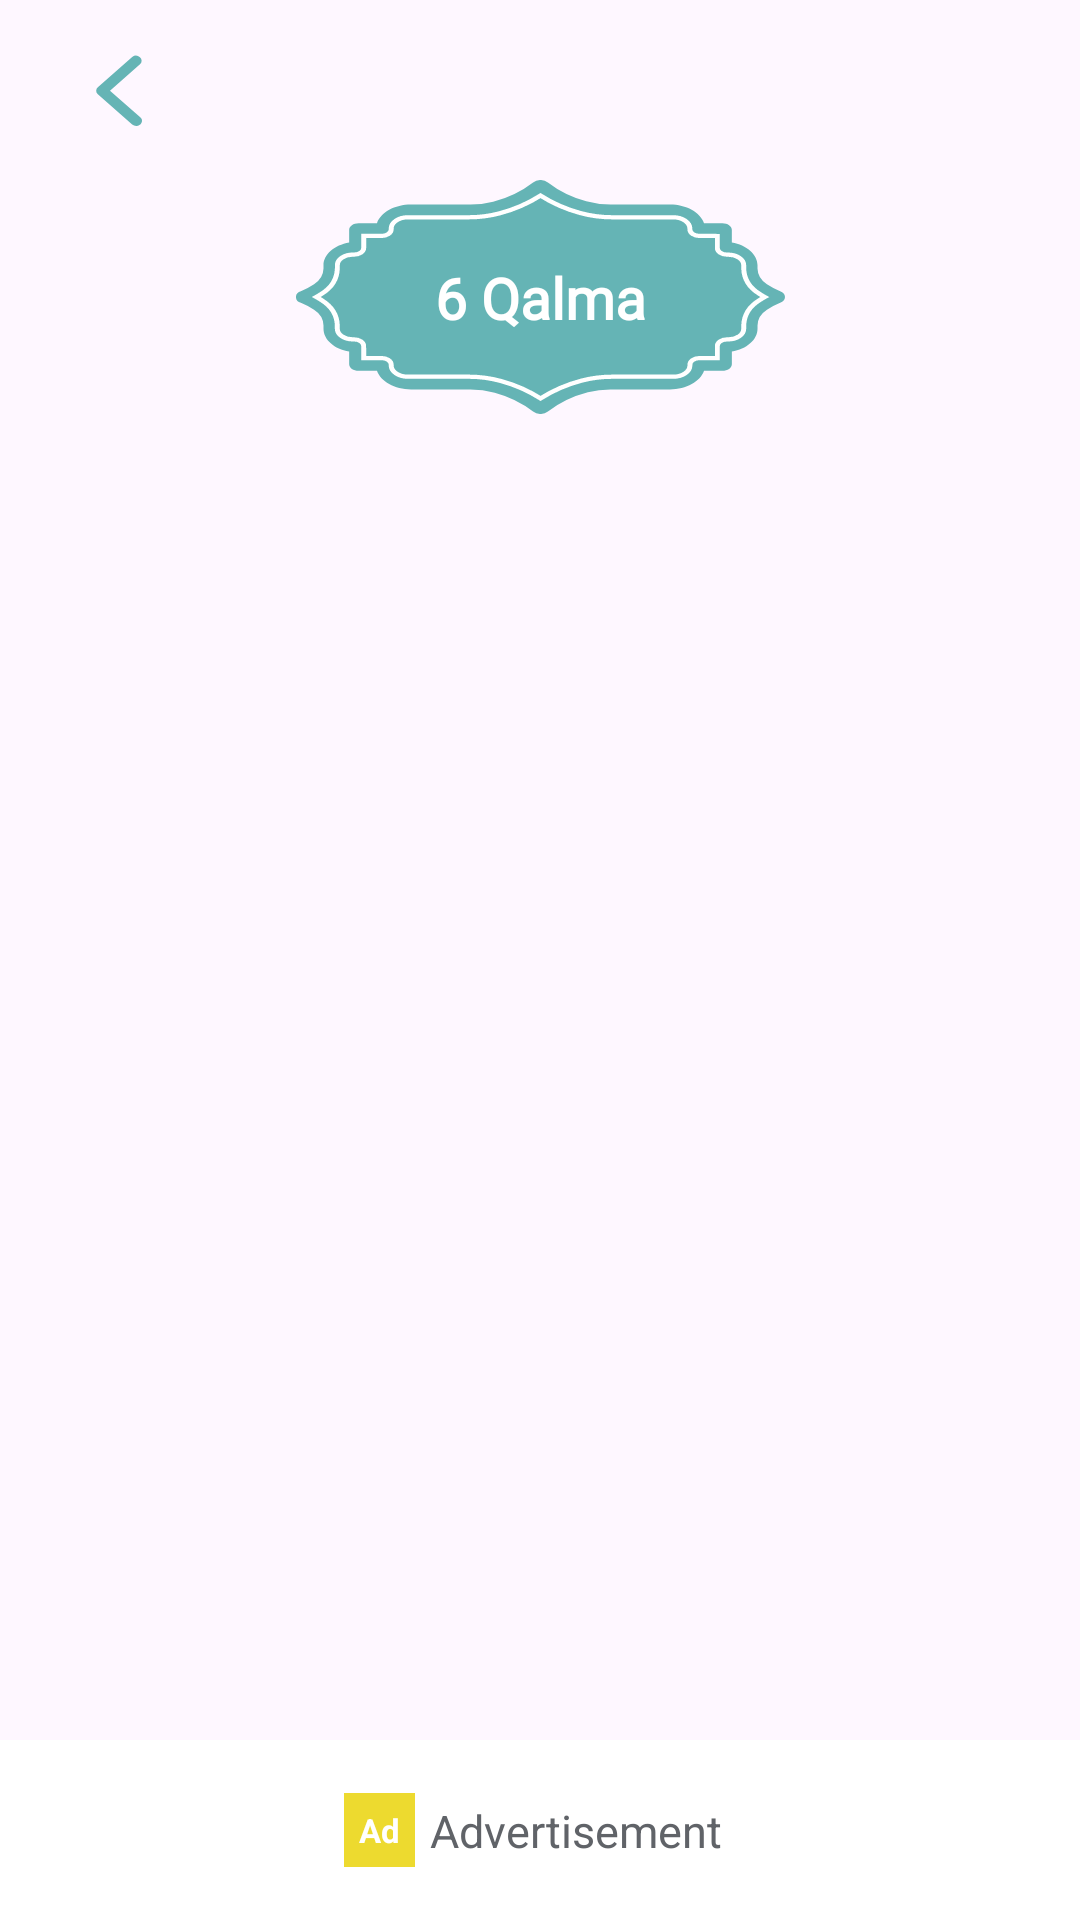

The Android layout XML behind this screen, and the referenced resources:
<!-- AndroidManifest.xml: application theme Theme.SurahYaseen -->
<!-- res/layout/fragment_qalma.xml -->
<?xml version="1.0" encoding="utf-8"?>
<androidx.constraintlayout.widget.ConstraintLayout xmlns:android="http://schemas.android.com/apk/res/android"
    xmlns:app="http://schemas.android.com/apk/res-auto"
    xmlns:tools="http://schemas.android.com/tools"
    android:layout_width="match_parent"
    android:layout_height="match_parent"
    tools:context=".fragments.QalmaFragment">

    <include
        android:id="@+id/qalmaHeader"
        layout="@layout/normal_header_layout" />

    <androidx.constraintlayout.widget.ConstraintLayout
        android:id="@+id/body"
        android:layout_width="match_parent"
        android:layout_height="0dp"
        app:layout_constraintBottom_toTopOf="@id/qalmaBanner"
        app:layout_constraintTop_toBottomOf="@id/qalmaHeader">

        <ImageView
            android:id="@+id/bodyHead"
            android:layout_width="wrap_content"
            android:layout_height="wrap_content"
            android:contentDescription="@string/imageIcon"
            android:src="@drawable/header_ic"
            app:layout_constraintEnd_toEndOf="parent"
            app:layout_constraintStart_toStartOf="parent"
            app:layout_constraintTop_toTopOf="parent" />

        <TextView
            android:id="@+id/name"
            android:layout_width="wrap_content"
            android:layout_height="wrap_content"
            android:fontFamily="@font/arial"
            android:text="@string/_6_qalma"
            android:textColor="@color/white"
            android:textSize="19sp"
            android:textStyle="bold"
            app:layout_constraintBottom_toBottomOf="@id/bodyHead"
            app:layout_constraintEnd_toEndOf="@id/bodyHead"
            app:layout_constraintStart_toStartOf="@id/bodyHead"
            app:layout_constraintTop_toTopOf="@id/bodyHead" />


        <androidx.viewpager2.widget.ViewPager2
            android:id="@+id/qalmaVP"
            android:layout_width="match_parent"
            android:layout_height="0dp"
            android:layout_marginTop="5dp"
            android:paddingHorizontal="40dp"
            app:layout_constraintBottom_toBottomOf="parent"
            app:layout_constraintEnd_toEndOf="parent"
            app:layout_constraintStart_toStartOf="parent"
            app:layout_constraintTop_toBottomOf="@id/bodyHead"
            app:layout_constraintVertical_bias="1.0" />

    </androidx.constraintlayout.widget.ConstraintLayout>



    <include
        android:id="@+id/qalmaBanner"
        layout="@layout/banner_ad" />


</androidx.constraintlayout.widget.ConstraintLayout>
<!-- res/layout/normal_header_layout.xml (included above) -->
<?xml version="1.0" encoding="utf-8"?>
<androidx.constraintlayout.widget.ConstraintLayout xmlns:android="http://schemas.android.com/apk/res/android"
    xmlns:app="http://schemas.android.com/apk/res-auto"
    android:layout_width="match_parent"
    android:layout_height="60dp"
    android:paddingHorizontal="20dp">


    <ImageView
        android:id="@+id/back"
        android:layout_width="wrap_content"
        android:layout_height="wrap_content"
        android:src="@drawable/previous_ic"
        android:padding="5dp"
        android:contentDescription="@string/imageIcon"
        app:layout_constraintBottom_toBottomOf="parent"
        app:layout_constraintStart_toStartOf="parent"
        app:layout_constraintTop_toTopOf="parent" />



</androidx.constraintlayout.widget.ConstraintLayout>
<!-- res/layout/banner_ad.xml (included above) -->
<?xml version="1.0" encoding="utf-8"?>
<androidx.constraintlayout.widget.ConstraintLayout xmlns:android="http://schemas.android.com/apk/res/android"
    xmlns:app="http://schemas.android.com/apk/res-auto"
    xmlns:tools="http://schemas.android.com/tools"
    android:layout_width="match_parent"
    android:layout_height="60dp"
    android:background="@color/white"
    app:layout_constraintBottom_toBottomOf="parent">


    <FrameLayout
        android:id="@+id/bannerContainer"
        android:layout_width="match_parent"
        android:layout_height="wrap_content"
        app:layout_constraintBottom_toBottomOf="parent"
        app:layout_constraintTop_toTopOf="parent" />


    <TextView
        android:id="@+id/ad"
        android:layout_width="wrap_content"
        android:layout_height="wrap_content"
        android:background="@color/ad_color_yellow"
        android:padding="5dp"
        android:text="@string/ad_txt"
        android:textAlignment="center"
        android:textColor="@color/white"
        android:textSize="11sp"
        android:textStyle="bold"
        app:layout_constraintBottom_toBottomOf="parent"
        app:layout_constraintEnd_toStartOf="@+id/advertisement"
        app:layout_constraintHorizontal_chainStyle="packed"
        app:layout_constraintStart_toStartOf="parent"
        app:layout_constraintTop_toTopOf="parent"
        tools:ignore="TextContrastCheck" />

    <TextView
        android:id="@+id/advertisement"
        android:layout_width="wrap_content"
        android:layout_height="wrap_content"
        android:padding="5dp"
        android:text="@string/advertisement_txt"
        android:textColor="#606368"
        android:textSize="15sp"
        app:layout_constraintBottom_toBottomOf="parent"
        app:layout_constraintEnd_toEndOf="parent"
        app:layout_constraintStart_toEndOf="@+id/ad"
        app:layout_constraintTop_toTopOf="parent" />

</androidx.constraintlayout.widget.ConstraintLayout>
<!-- resources referenced by this layout -->
<resources>
  <color name="ad_color_yellow">#EDDA2F</color>
  <color name="white">#FFFFFFFF</color>
  <!-- drawable header_ic: vector/xml drawable (drawable, 2717 chars, omitted) -->
  <!-- drawable previous_ic (drawable) -->
  <vector xmlns:android="http://schemas.android.com/apk/res/android"
      android:width="30dp"
      android:height="30dp"
      android:viewportWidth="20"
      android:viewportHeight="20">
    <group>
      <clip-path
          android:pathData="M10,10m-10,0a10,10 0,1 1,20 0a10,10 0,1 1,-20 0"/>
      <path
          android:pathData="M13.608,17.974a1.365,1.365 0,0 1,-0.9 -0.324l-7.631,-6.7a1.024,1.024 0,0 1,0 -1.576L12.708,2.666a1.4,1.4 0,0 1,1.726 0.058A1.021,1.021 0,0 1,14.502 4.238l-6.728,5.911 6.728,5.911a1.021,1.021 0,0 1,0.281 1.214,1.283 1.283,0 0,1 -1.172,0.7Z"
          android:fillColor="#65b4b5"/>
    </group>
  </vector>
  <string name="_6_qalma">6 Qalma</string>
  <string name="ad_txt">Ad</string>
  <string name="advertisement_txt">Advertisement</string>
  <string name="imageIcon">imageIcon</string>
  <style name="Theme.SurahYaseen" parent="Base.Theme.SurahYaseen" />
  <style name="Base.Theme.SurahYaseen" parent="Theme.Material3.DayNight.NoActionBar">
          
          
          <item name="android:statusBarColor">#BE65B4B5</item>
      </style>
</resources>
